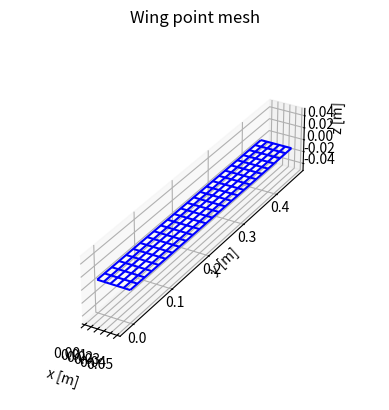

The matplotlib source for this figure:
import numpy as np
import matplotlib.pyplot as plt

class TangDowellWing:
    """
    Class that represents a high aspect ratio wing that was used to study aeroelastic responses in
    a study by D. Tang and E.H. Dowell
    """
    def __init__(self, n_c: int, n_s: int, spacing_c: str, spacing_s: str):
        # vlm discretisation parameters
        self.n_c = n_c                                                      # number of chordwise panels
        self.n_s = n_s                                                      # number of spanwise panels
        
        # geometric parameters
        self.semi_span = 0.451                              # [m] semi span of the wing
        self.chord = 0.051                                  # [m] wing chord (constant along span)
        self.beam_mass = 0.2351                             # [kg/m] beam mass per unit length
        self.I_p = 0.2056e-4                                # [kg m^2/m] polar moment of inertia scaled with beam density per unit length (rho * I_p)
        self.d = 0.000508                                   # [m] distance from cross-sectional CG to the elastic axis, positive when CG is more aft than EA

        # create discretisation (needs geometric params)
        self.wingpoints = self._generate_point_mesh(spacing_c, spacing_s)   # generate point mesh of the wing upon initialisation
        self._panel_information()                                           # calculates attributes for panel information

        # structural parameters
        self.EI = 0.4186                                    # [Nm^2] bending stiffness
        self.GJ = 0.9539                                    # [Nm^2] torsional stiffness
        self.K_BT = 0.0                                     # [Nm^2] bend-twist coupling coefficient (KBT**2 < EI*GJ)
        self.zeta_B = 0.02                                  # [-] structural damping in bending, cB/cB_crit
        self.zeta_T = 0.031                                 # [-] structural damping in torsion, cT/cT_crit

        # discrete mass object
        self.dmo_ay = 1                                     # [-] fraction of the span where the dmo is located
        self.dmo_mass = 0.0417                              # [kg] mass of the discrete mass object
        self.dmo_d = 0.0                                    # [m] distance of the discrete mass object to the elastic axis
        self.dmo_I = 0.9753e-4                              # [kg m^2] dmo moment of inertia around the cg

    def _generate_point_mesh(self, spacing_c: str, spacing_s: str) -> np.ndarray:
        """
        Generate a point mesh of the wing
        """
        # discretisation in x
        if spacing_c == "cosine":
            beta = np.linspace(0.0, np.pi, num = self.n_c + 1)              # n_c + 1 because n+1 rows of points make n chordwise elements
            x = self.chord*((1-np.cos(beta))/2)                             # generates higher panel density near LE and TE where higher gradients are present
        elif spacing_c == "constant":
            x = np.linspace(0.0, self.chord, num = self.n_c + 1)            # constant spacing
        else:
            raise ValueError(f"Parameter `spacing_c` can be 'constant' or 'cosine', got: {spacing_c}")
        # discretisation in y
        if spacing_s == "cosine":
            beta = np.linspace(np.pi/2, 0.0, num = self.n_s + 1)
            y = self.semi_span*np.cos(beta)
        elif spacing_s == "constant":
            y = np.linspace(0.0, self.semi_span, num = self.n_s + 1)
        else:
            raise ValueError(f"Parameter `spacing_s` can be 'constant' or 'cosine', got: {spacing_s}")
        # make point mesh 
        points = np.zeros((self.n_c + 1, self.n_s + 1, 3))      # z coordinate remains 0 as the wing airfoil has no camber (NACA 0010)
        points[:, :, 0] = x[:, np.newaxis]                      # broadcast x
        points[:, :, 1] = y[np.newaxis, :]                      # broadcast y

        return points
    
    def _panel_information(self):
        self.panel_corner_points()
        self.vortex_ring_corner_points()
        self.panel_vectors()
        self.panel_centre_of_pressure()
        self.panel_control_point()

    def panel_corner_points(self):

        self.P1s = self.wingpoints[1:, :-1, :]                       # south east corner points of each panel
        self.P2s = self.wingpoints[:-1, :-1, :]                      # south west corner points of each panel
        self.P3s = self.wingpoints[:-1, 1:, :]                       # north west corner points of each panel
        self.P4s = self.wingpoints[1:, 1:, :]                        # north east corner points of each panel

    def vortex_ring_corner_points(self):

        if not all(hasattr(self, attr) for attr in ["P1s", "P2s", "P3s", "P4s"]):
            self.panel_corner_points()

        P2P1 = self.P1s - self.P2s
        self.A = self.P1s + 0.25 * P2P1
        self.B = self.P2s + 0.25 * P2P1
        P3P4 = self.P4s - self.P3s
        self.C = self.P3s + 0.25 * P3P4
        self.D = self.P4s + 0.25 * P3P4

    def panel_vectors(self):

        if not all(hasattr(self, attr) for attr in ["P1s", "P2s", "P3s", "P4s"]):
            self.panel_corner_points()
        
        self.Ak = self.P4s - self.P2s                               # diagonal vector from south west to north east
        self.Bk = self.P3s - self.P1s                               # diagonal vector from south east to north west
        self.Ek = self.P1s - self.P2s                               # vector that lies along the south border of each panel
        self.Fk = self.P4s - self.P1s                               # vector that lies along the east border of each panel
        cross_product = np.cross(self.Ak, self.Bk, axis = 2)
        self.panel_normal = cross_product/np.linalg.norm(cross_product, axis = 2, keepdims = True)
        self.panel_area = 0.5*(np.linalg.norm(np.cross(self.Fk, self.Bk, axis = 2), axis = 2) + np.linalg.norm(np.cross(self.Bk, self.Ek, axis = 2), axis = 2))

    def panel_centre_of_pressure(self):
        BC = self.C - self.B
        self.panel_cop = self.B + 0.5*BC

    def panel_control_point(self):
        avg_panel_height = 0.5*(self.Ek + (self.P4s - self.P3s))
        self.panel_cntrl = self.panel_cop + 0.5*avg_panel_height

    def plot_wing(self):
        fig = plt.figure()
        ax = fig.add_subplot(111, projection='3d')

        ax.plot_wireframe(self.wingpoints[:, :, 0], self.wingpoints[:, :, 1], self.wingpoints[:, :, 2], color = 'b')

        ax.set_xlabel('x [m]')
        ax.set_ylabel('y [m]')
        ax.set_zlabel('z [m]')
        ax.set_title('Wing point mesh')
        ax.set_aspect('equal')

        plt.show()

if __name__ == "__main__":
    wing = TangDowellWing(5, 25, spacing_c="constant", spacing_s="constant")
    wing.plot_wing()